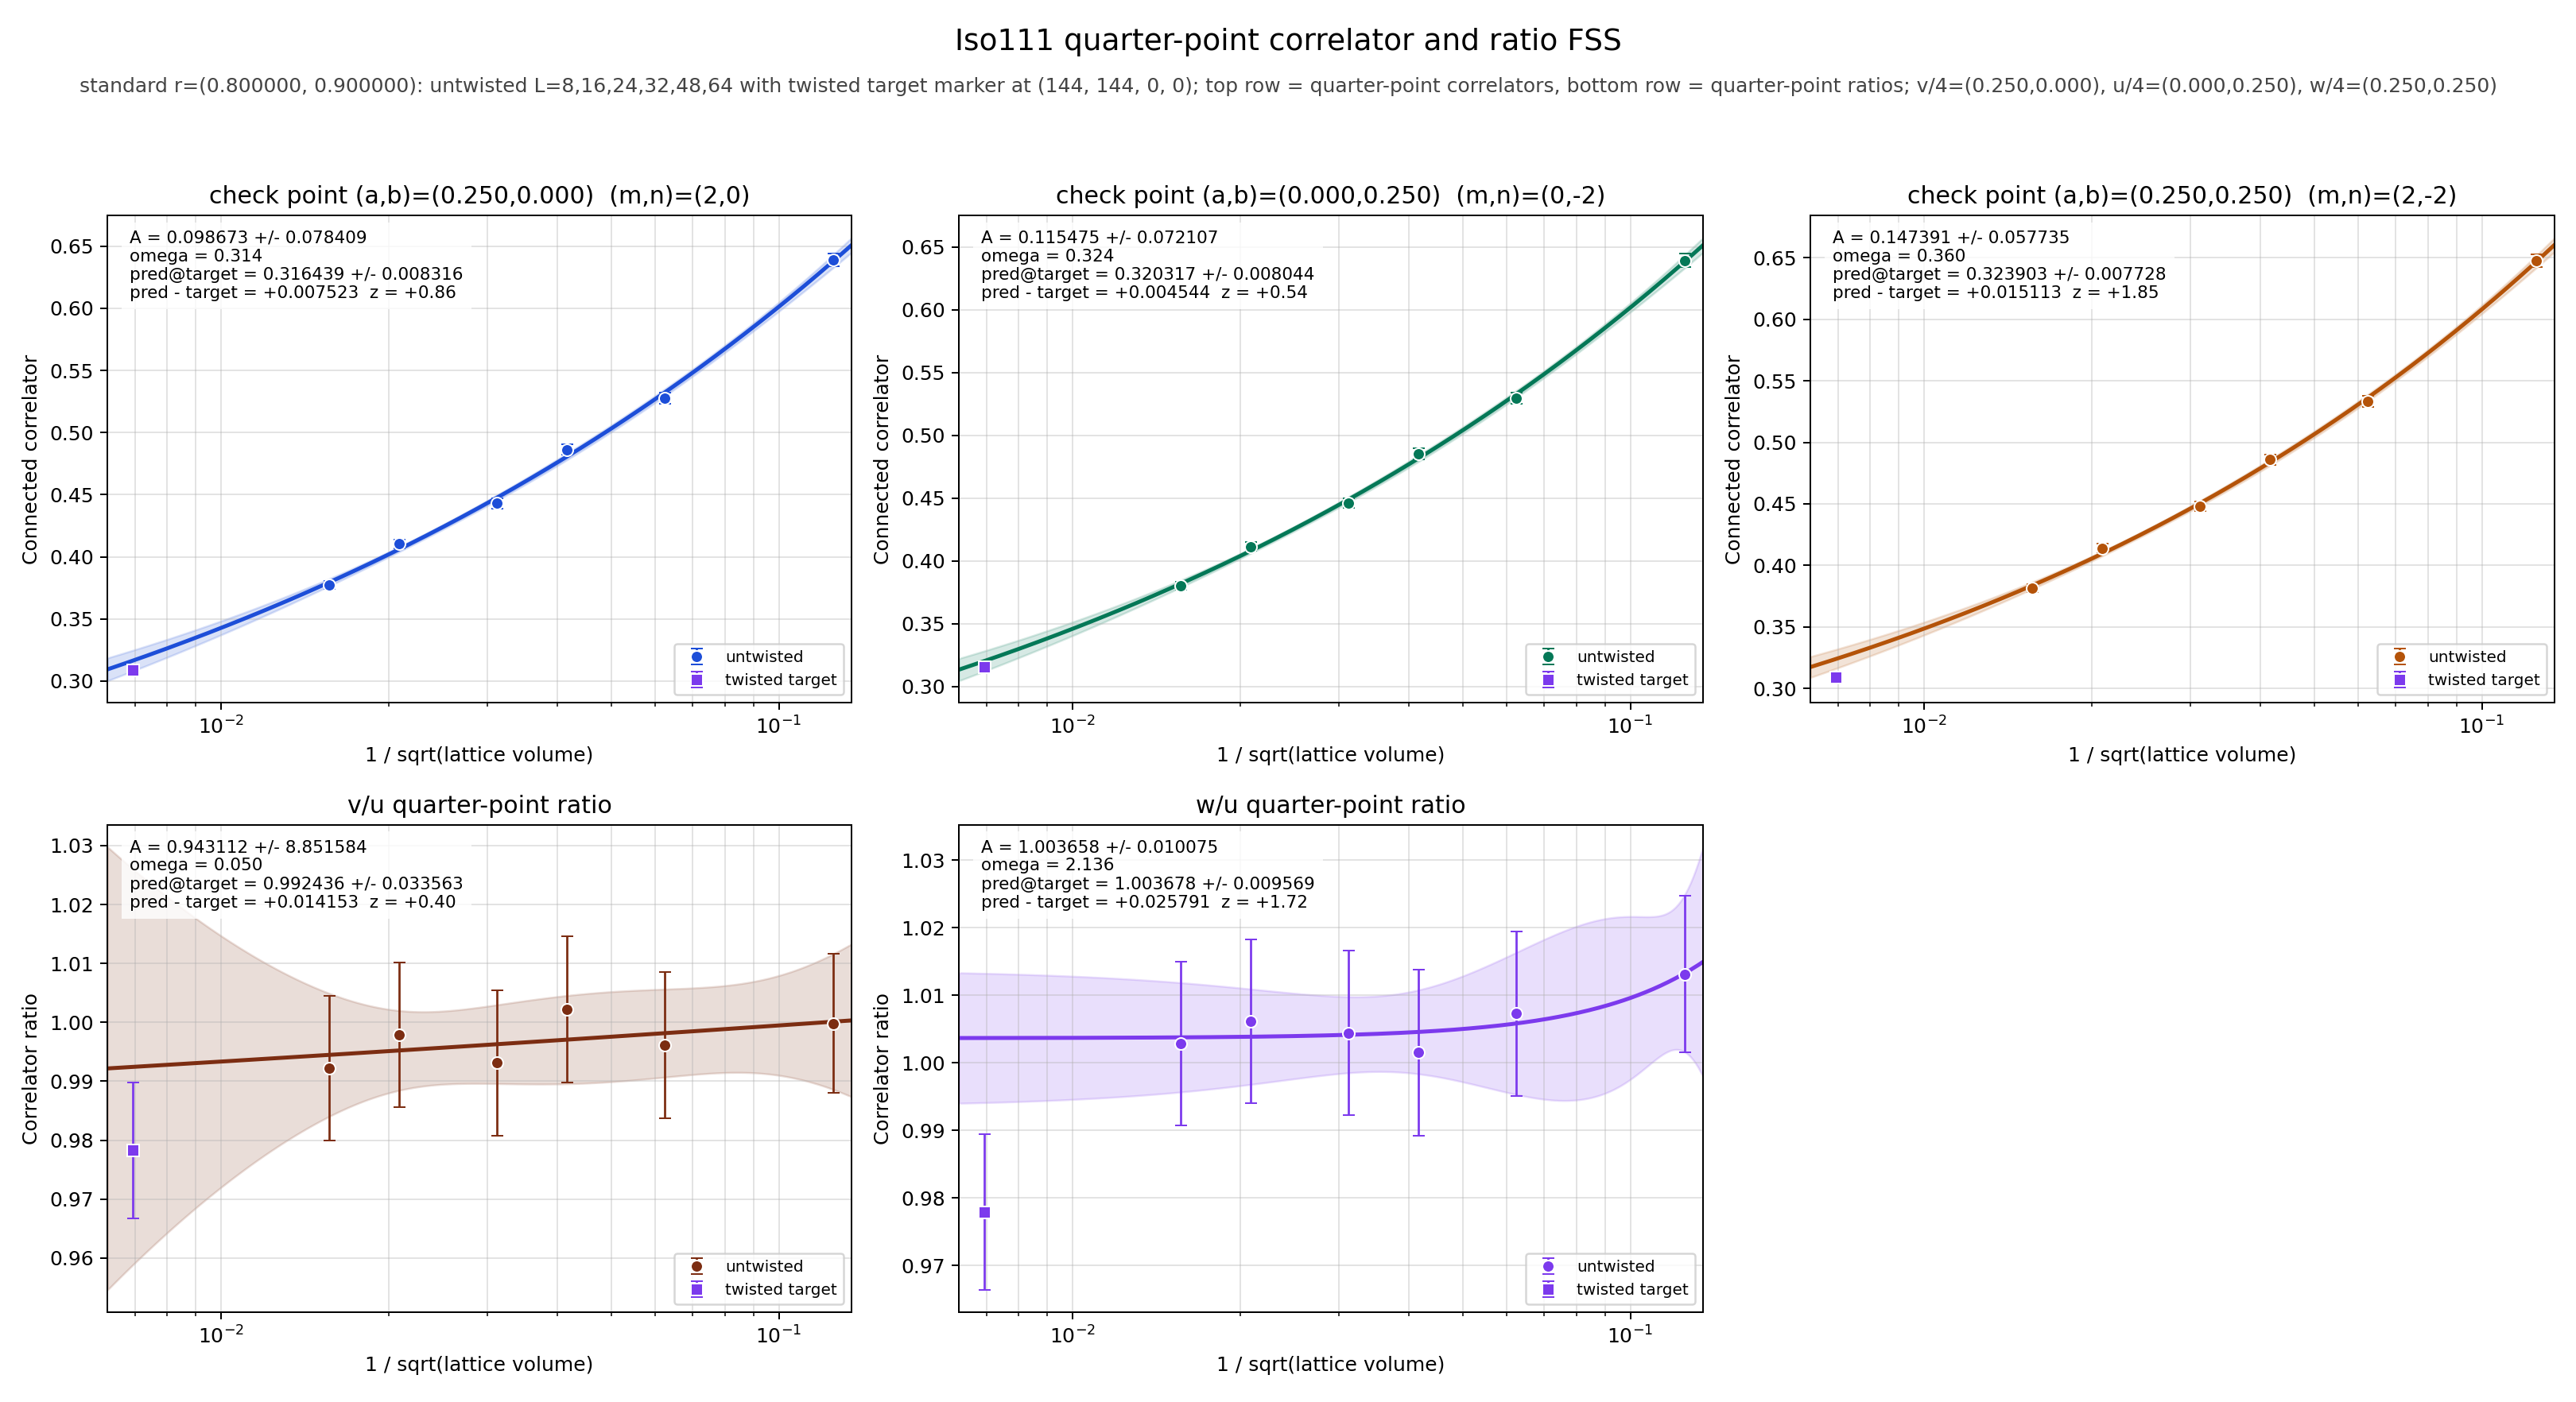

The data file committed next to this chart (first rows):
panel	series	x	y	sigma	fit_A	fit_sigma_A	fit_omega	pred_target	pred_target_sigma	delta_target	z_target	twisted_x	twisted_y	twisted_sigma
v/4	untwisted	0.125	0.6391	0.005339	0.09867	0.07841	0.3136	0.3164	0.008316	0.007523	0.8625	0.006944	0.3089	0.002631
v/4	untwisted	0.0625	0.5277	0.004694	0.09867	0.07841	0.3136	0.3164	0.008316	0.007523	0.8625	0.006944	0.3089	0.002631
v/4	untwisted	0.04167	0.4863	0.004247	0.09867	0.07841	0.3136	0.3164	0.008316	0.007523	0.8625	0.006944	0.3089	0.002631
v/4	untwisted	0.03125	0.443	0.003948	0.09867	0.07841	0.3136	0.3164	0.008316	0.007523	0.8625	0.006944	0.3089	0.002631
v/4	untwisted	0.02083	0.4105	0.003584	0.09867	0.07841	0.3136	0.3164	0.008316	0.007523	0.8625	0.006944	0.3089	0.002631
v/4	untwisted	0.01562	0.3772	0.003375	0.09867	0.07841	0.3136	0.3164	0.008316	0.007523	0.8625	0.006944	0.3089	0.002631
v/4	twisted	0.006944	0.3089	0.002631	0.09867	0.07841	0.3136	0.3164	0.008316	0.007523	0.8625	0.006944	0.3089	0.002631
u/4	untwisted	0.125	0.6392	0.005312	0.1155	0.07211	0.3241	0.3203	0.008044	0.004544	0.5381	0.006944	0.3158	0.002569
u/4	untwisted	0.0625	0.5297	0.004585	0.1155	0.07211	0.3241	0.3203	0.008044	0.004544	0.5381	0.006944	0.3158	0.002569
u/4	untwisted	0.04167	0.4853	0.004247	0.1155	0.07211	0.3241	0.3203	0.008044	0.004544	0.5381	0.006944	0.3158	0.002569
u/4	untwisted	0.03125	0.446	0.003853	0.1155	0.07211	0.3241	0.3203	0.008044	0.004544	0.5381	0.006944	0.3158	0.002569
u/4	untwisted	0.02083	0.4114	0.003553	0.1155	0.07211	0.3241	0.3203	0.008044	0.004544	0.5381	0.006944	0.3158	0.002569
u/4	untwisted	0.01562	0.3802	0.003257	0.1155	0.07211	0.3241	0.3203	0.008044	0.004544	0.5381	0.006944	0.3158	0.002569
u/4	twisted	0.006944	0.3158	0.002569	0.1155	0.07211	0.3241	0.3203	0.008044	0.004544	0.5381	0.006944	0.3158	0.002569
w/4	untwisted	0.125	0.6476	0.0051	0.1474	0.05774	0.3597	0.3239	0.007728	0.01511	1.852	0.006944	0.3088	0.002625
w/4	untwisted	0.0625	0.5336	0.004505	0.1474	0.05774	0.3597	0.3239	0.007728	0.01511	1.852	0.006944	0.3088	0.002625
w/4	untwisted	0.04167	0.486	0.004209	0.1474	0.05774	0.3597	0.3239	0.007728	0.01511	1.852	0.006944	0.3088	0.002625
w/4	untwisted	0.03125	0.448	0.003807	0.1474	0.05774	0.3597	0.3239	0.007728	0.01511	1.852	0.006944	0.3088	0.002625
w/4	untwisted	0.02083	0.4139	0.003466	0.1474	0.05774	0.3597	0.3239	0.007728	0.01511	1.852	0.006944	0.3088	0.002625
w/4	untwisted	0.01562	0.3813	0.003254	0.1474	0.05774	0.3597	0.3239	0.007728	0.01511	1.852	0.006944	0.3088	0.002625
w/4	twisted	0.006944	0.3088	0.002625	0.1474	0.05774	0.3597	0.3239	0.007728	0.01511	1.852	0.006944	0.3088	0.002625
(v/4)/(u/4)	untwisted	0.125	0.9998	0.01178	0.9431	8.852	0.05	0.9924	0.03356	0.01415	0.3988	0.006944	0.9783	0.01152
(v/4)/(u/4)	untwisted	0.0625	0.9961	0.01236	0.9431	8.852	0.05	0.9924	0.03356	0.01415	0.3988	0.006944	0.9783	0.01152
(v/4)/(u/4)	untwisted	0.04167	1.002	0.01239	0.9431	8.852	0.05	0.9924	0.03356	0.01415	0.3988	0.006944	0.9783	0.01152
(v/4)/(u/4)	untwisted	0.03125	0.9931	0.01233	0.9431	8.852	0.05	0.9924	0.03356	0.01415	0.3988	0.006944	0.9783	0.01152
(v/4)/(u/4)	untwisted	0.02083	0.9979	0.01225	0.9431	8.852	0.05	0.9924	0.03356	0.01415	0.3988	0.006944	0.9783	0.01152
(v/4)/(u/4)	untwisted	0.01562	0.9923	0.01229	0.9431	8.852	0.05	0.9924	0.03356	0.01415	0.3988	0.006944	0.9783	0.01152
(v/4)/(u/4)	twisted	0.006944	0.9783	0.01152	0.9431	8.852	0.05	0.9924	0.03356	0.01415	0.3988	0.006944	0.9783	0.01152
(w/4)/(u/4)	untwisted	0.125	1.013	0.0116	1.004	0.01008	2.136	1.004	0.009569	0.02579	1.723	0.006944	0.9779	0.01151
(w/4)/(u/4)	untwisted	0.0625	1.007	0.01218	1.004	0.01008	2.136	1.004	0.009569	0.02579	1.723	0.006944	0.9779	0.01151
(w/4)/(u/4)	untwisted	0.04167	1.002	0.01233	1.004	0.01008	2.136	1.004	0.009569	0.02579	1.723	0.006944	0.9779	0.01151
(w/4)/(u/4)	untwisted	0.03125	1.004	0.01217	1.004	0.01008	2.136	1.004	0.009569	0.02579	1.723	0.006944	0.9779	0.01151
(w/4)/(u/4)	untwisted	0.02083	1.006	0.0121	1.004	0.01008	2.136	1.004	0.009569	0.02579	1.723	0.006944	0.9779	0.01151
(w/4)/(u/4)	untwisted	0.01562	1.003	0.01213	1.004	0.01008	2.136	1.004	0.009569	0.02579	1.723	0.006944	0.9779	0.01151
(w/4)/(u/4)	twisted	0.006944	0.9779	0.01151	1.004	0.01008	2.136	1.004	0.009569	0.02579	1.723	0.006944	0.9779	0.01151
